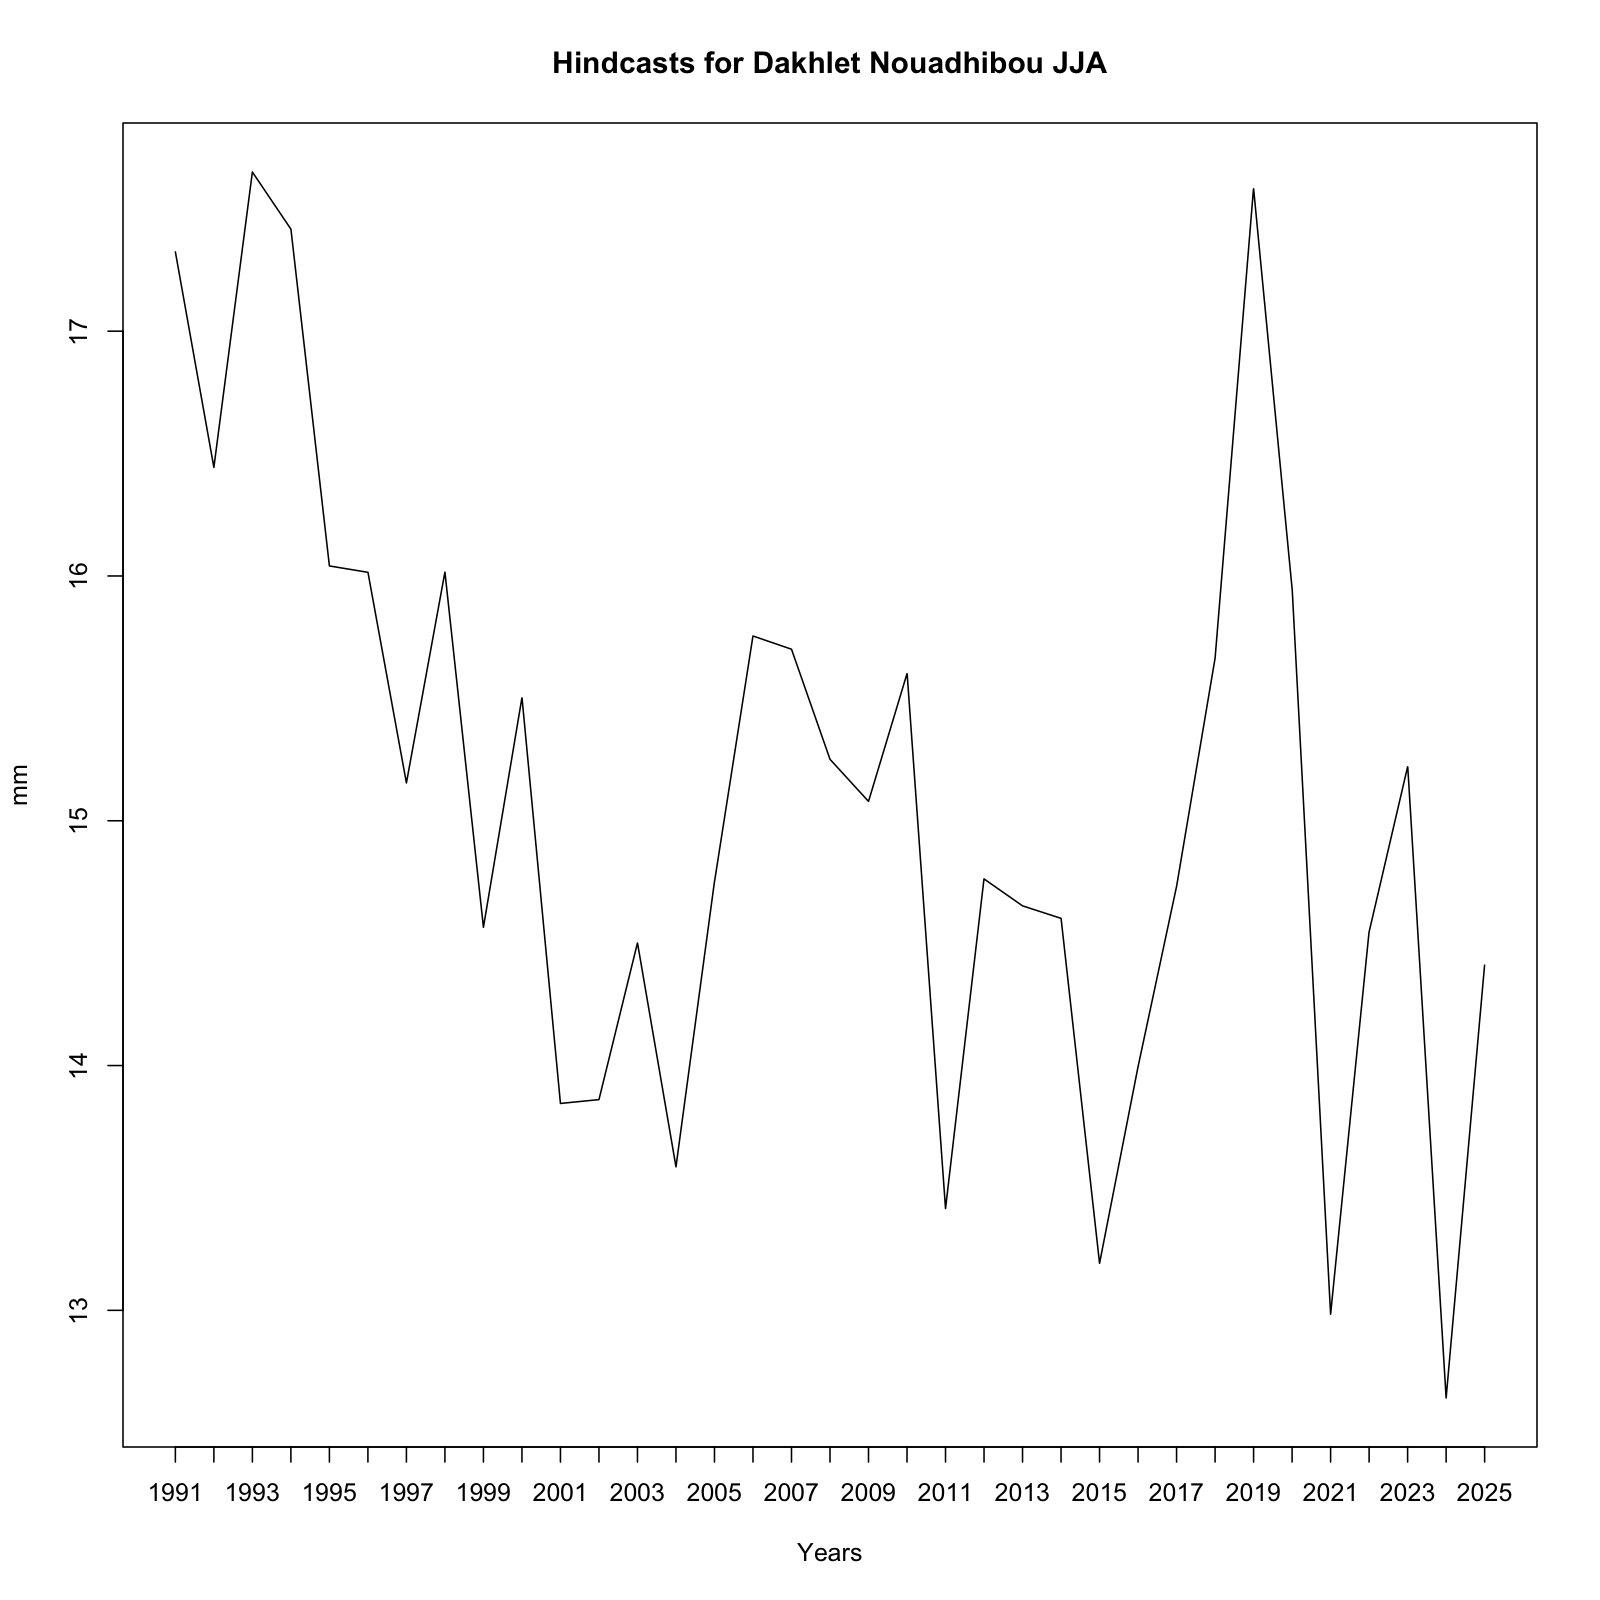

Data behind this chart, as committed beside it:
, x
1, 17.32
2, 16.44
3, 17.65
4, 17.42
5, 16.04
6, 16.01
7, 15.15
8, 16.02
9, 14.56
10, 15.5
11, 13.85
12, 13.86
13, 14.5
14, 13.59
15, 14.75
16, 15.75
17, 15.7
18, 15.25
19, 15.08
20, 15.6
21, 13.42
22, 14.76
23, 14.65
24, 14.6
25, 13.19
26, 14
27, 14.73
28, 15.66
29, 17.58
30, 15.95
31, 12.98
32, 14.55
33, 15.22
34, 12.64
35, 14.41
